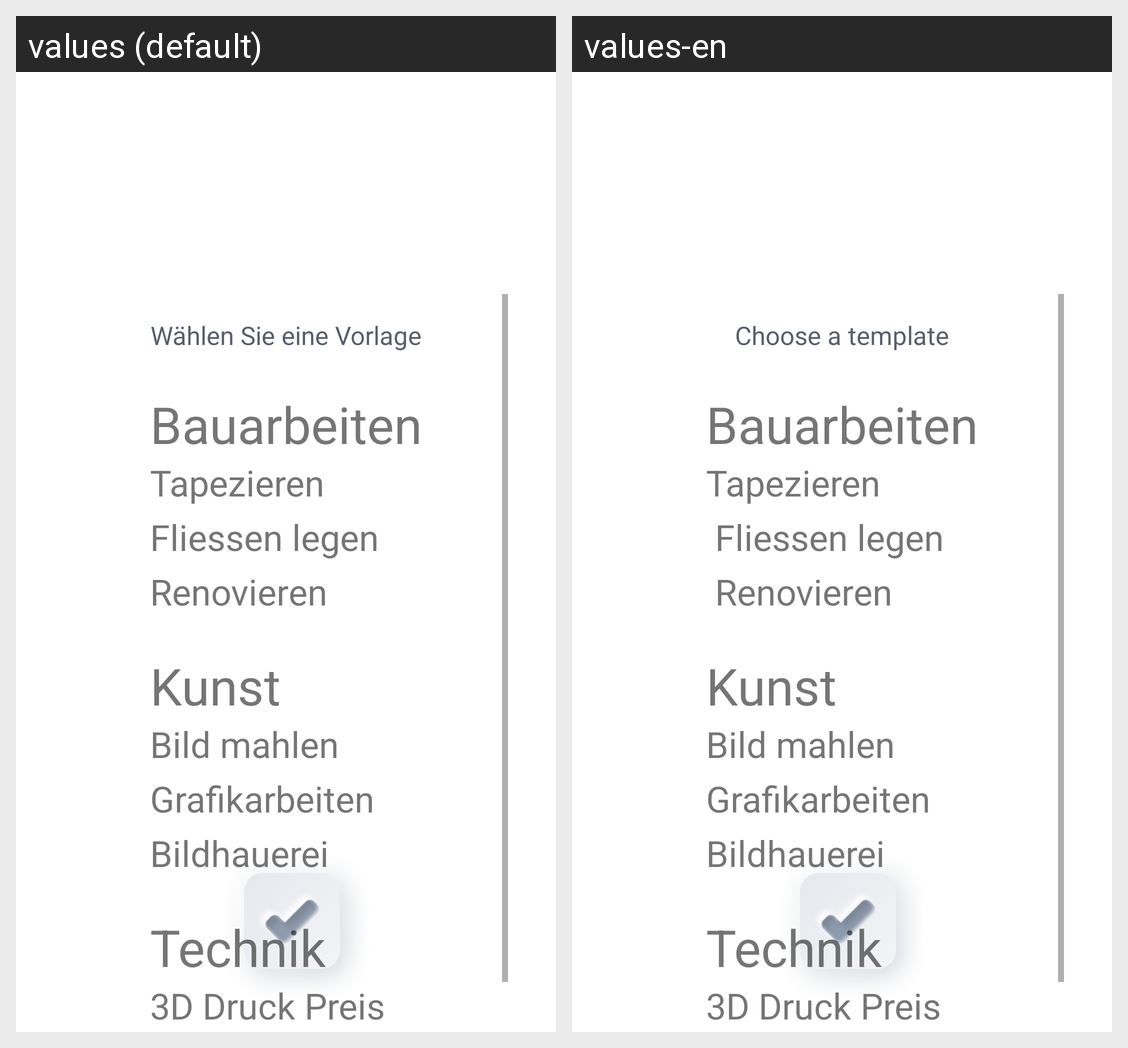

Here is an Android app screen in its default locale and in the app's own translations. Write out the translated-string differences for the strings that appear on this screen.
Android screen res/layout/fragment_topicsbasic.xml rendered under 2 locales, left to right: values (default), values-en. Device: Nexus 5 (rendered at 1080×1920; each locale shown at half size, 540×960, under a caption strip naming it); theme Theme.MakerCalc.
Strings drawn on this screen, with the default value and each locale's value (text and hints the layout hard-codes, and strings that could not be matched under every locale, appear in the picture but are not listed):

themeText_TV
  values: Wählen Sie eine Vorlage
  values-en: Choose a template

themeSrtring1
  values: Bauarbeiten
  values-en: Bauarbeiten

themeSrtring11
  values: Tapezieren 
      Fliessen legen 
      Renovieren
  values-en: Tapezieren
       Fliessen legen
       Renovieren

themeSrtring2
  values: Kunst
  values-en: Kunst

themeSrtring22
  values: Bild mahlen 
      Grafikarbeiten 
      Bildhauerei
  values-en: Bild mahlen 
      Grafikarbeiten 
      Bildhauerei

themeSrtring3
  values: Technik
  values-en: Technik

themeSrtring33
  values: 3D Druck Preis 
      Computerreparatur 
      Geräte Instalation 
      Soft Instalation 
      TV / Internet
  values-en: 3D Druck Preis 
      Computerreparatur 
      Geräte Instalation 
      Soft Instalation 
      TV / Internet
